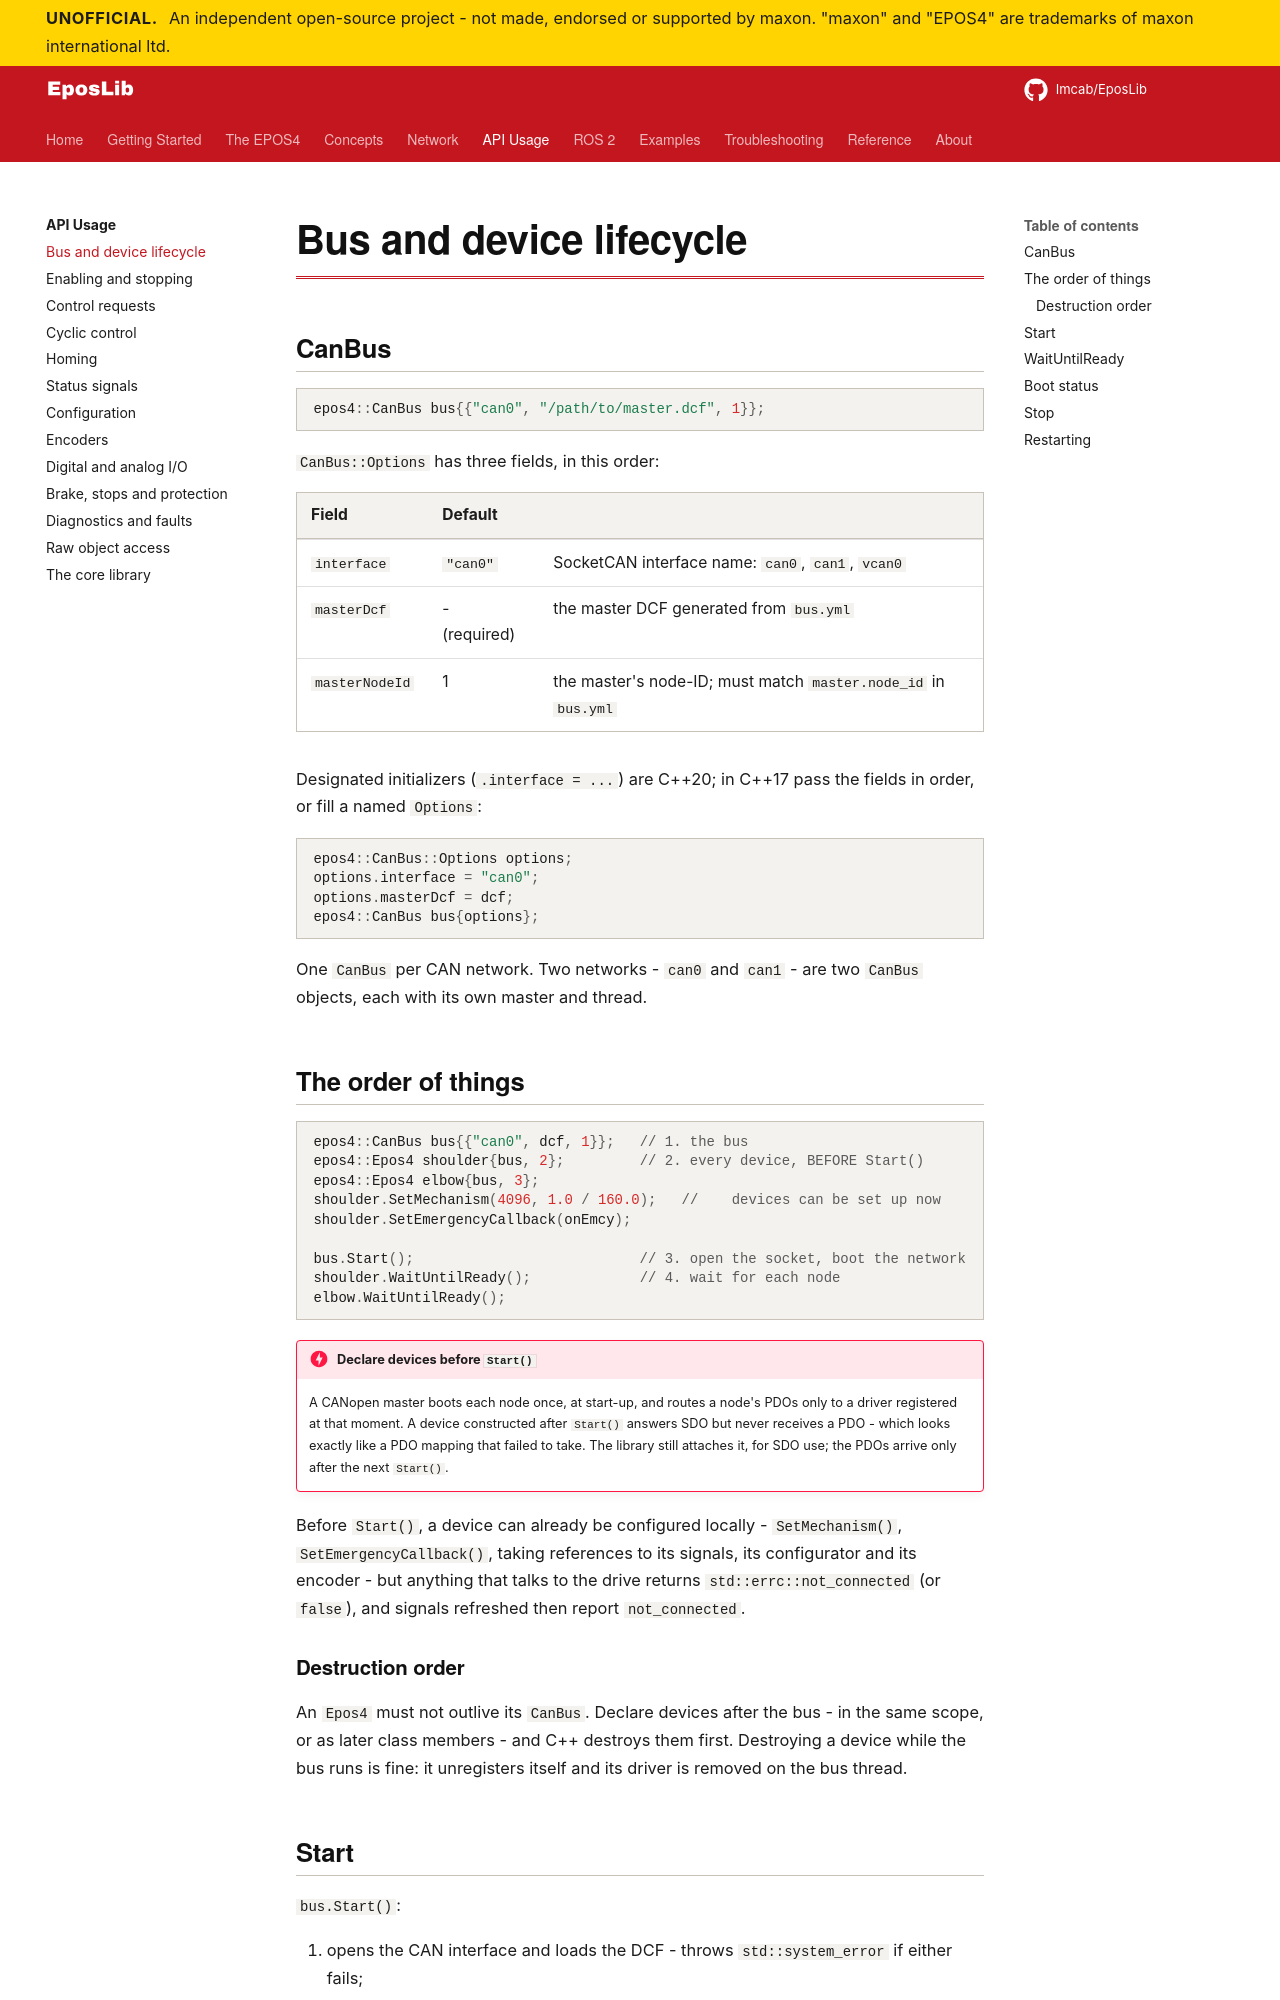

repository: Imcab/EposLibDocs · page: api/lifecycle/index.html · generator: mkdocs

# Bus and device lifecycle

## CanBus

```cpp
epos4::CanBus bus{{"can0", "/path/to/master.dcf", 1}};
```

`CanBus::Options` has three fields, in this order:

| Field | Default | |
|---|---|---|
| `interface` | `"can0"` | SocketCAN interface name: `can0`, `can1`, `vcan0` |
| `masterDcf` | - (required) | the master DCF generated from `bus.yml` |
| `masterNodeId` | 1 | the master's node-ID; must match `master.node_id` in `bus.yml` |

Designated initializers (`.interface = ...`) are C++20; in C++17 pass the fields in order,
or fill a named `Options`:

```cpp
epos4::CanBus::Options options;
options.interface = "can0";
options.masterDcf = dcf;
epos4::CanBus bus{options};
```

One `CanBus` per CAN network. Two networks - `can0` and `can1` - are two `CanBus` objects,
each with its own master and thread.

## The order of things

```cpp
epos4::CanBus bus{{"can0", dcf, 1}};   // 1. the bus
epos4::Epos4 shoulder{bus, 2};         // 2. every device, BEFORE Start()
epos4::Epos4 elbow{bus, 3};
shoulder.SetMechanism(4096, 1.0 / 160.0);   //    devices can be set up now
shoulder.SetEmergencyCallback(onEmcy);

bus.Start();                           // 3. open the socket, boot the network
shoulder.WaitUntilReady();             // 4. wait for each node
elbow.WaitUntilReady();
```

!!! danger "Declare devices before `Start()`"
    A CANopen master boots each node once, at start-up, and routes a node's PDOs only to a
    driver registered at that moment. A device constructed after `Start()` answers SDO but
    never receives a PDO - which looks exactly like a PDO mapping that failed to take. The
    library still attaches it, for SDO use; the PDOs arrive only after the next `Start()`.

Before `Start()`, a device can already be configured locally - `SetMechanism()`,
`SetEmergencyCallback()`, taking references to its signals, its configurator and its
encoder - but anything that talks to the drive returns `std::errc::not_connected` (or
`false`), and signals refreshed then report `not_connected`.

### Destruction order

An `Epos4` must not outlive its `CanBus`. Declare devices after the bus - in the same scope,
or as later class members - and C++ destroys them first. Destroying a device while the bus
runs is fine: it unregisters itself and its driver is removed on the bus thread.
